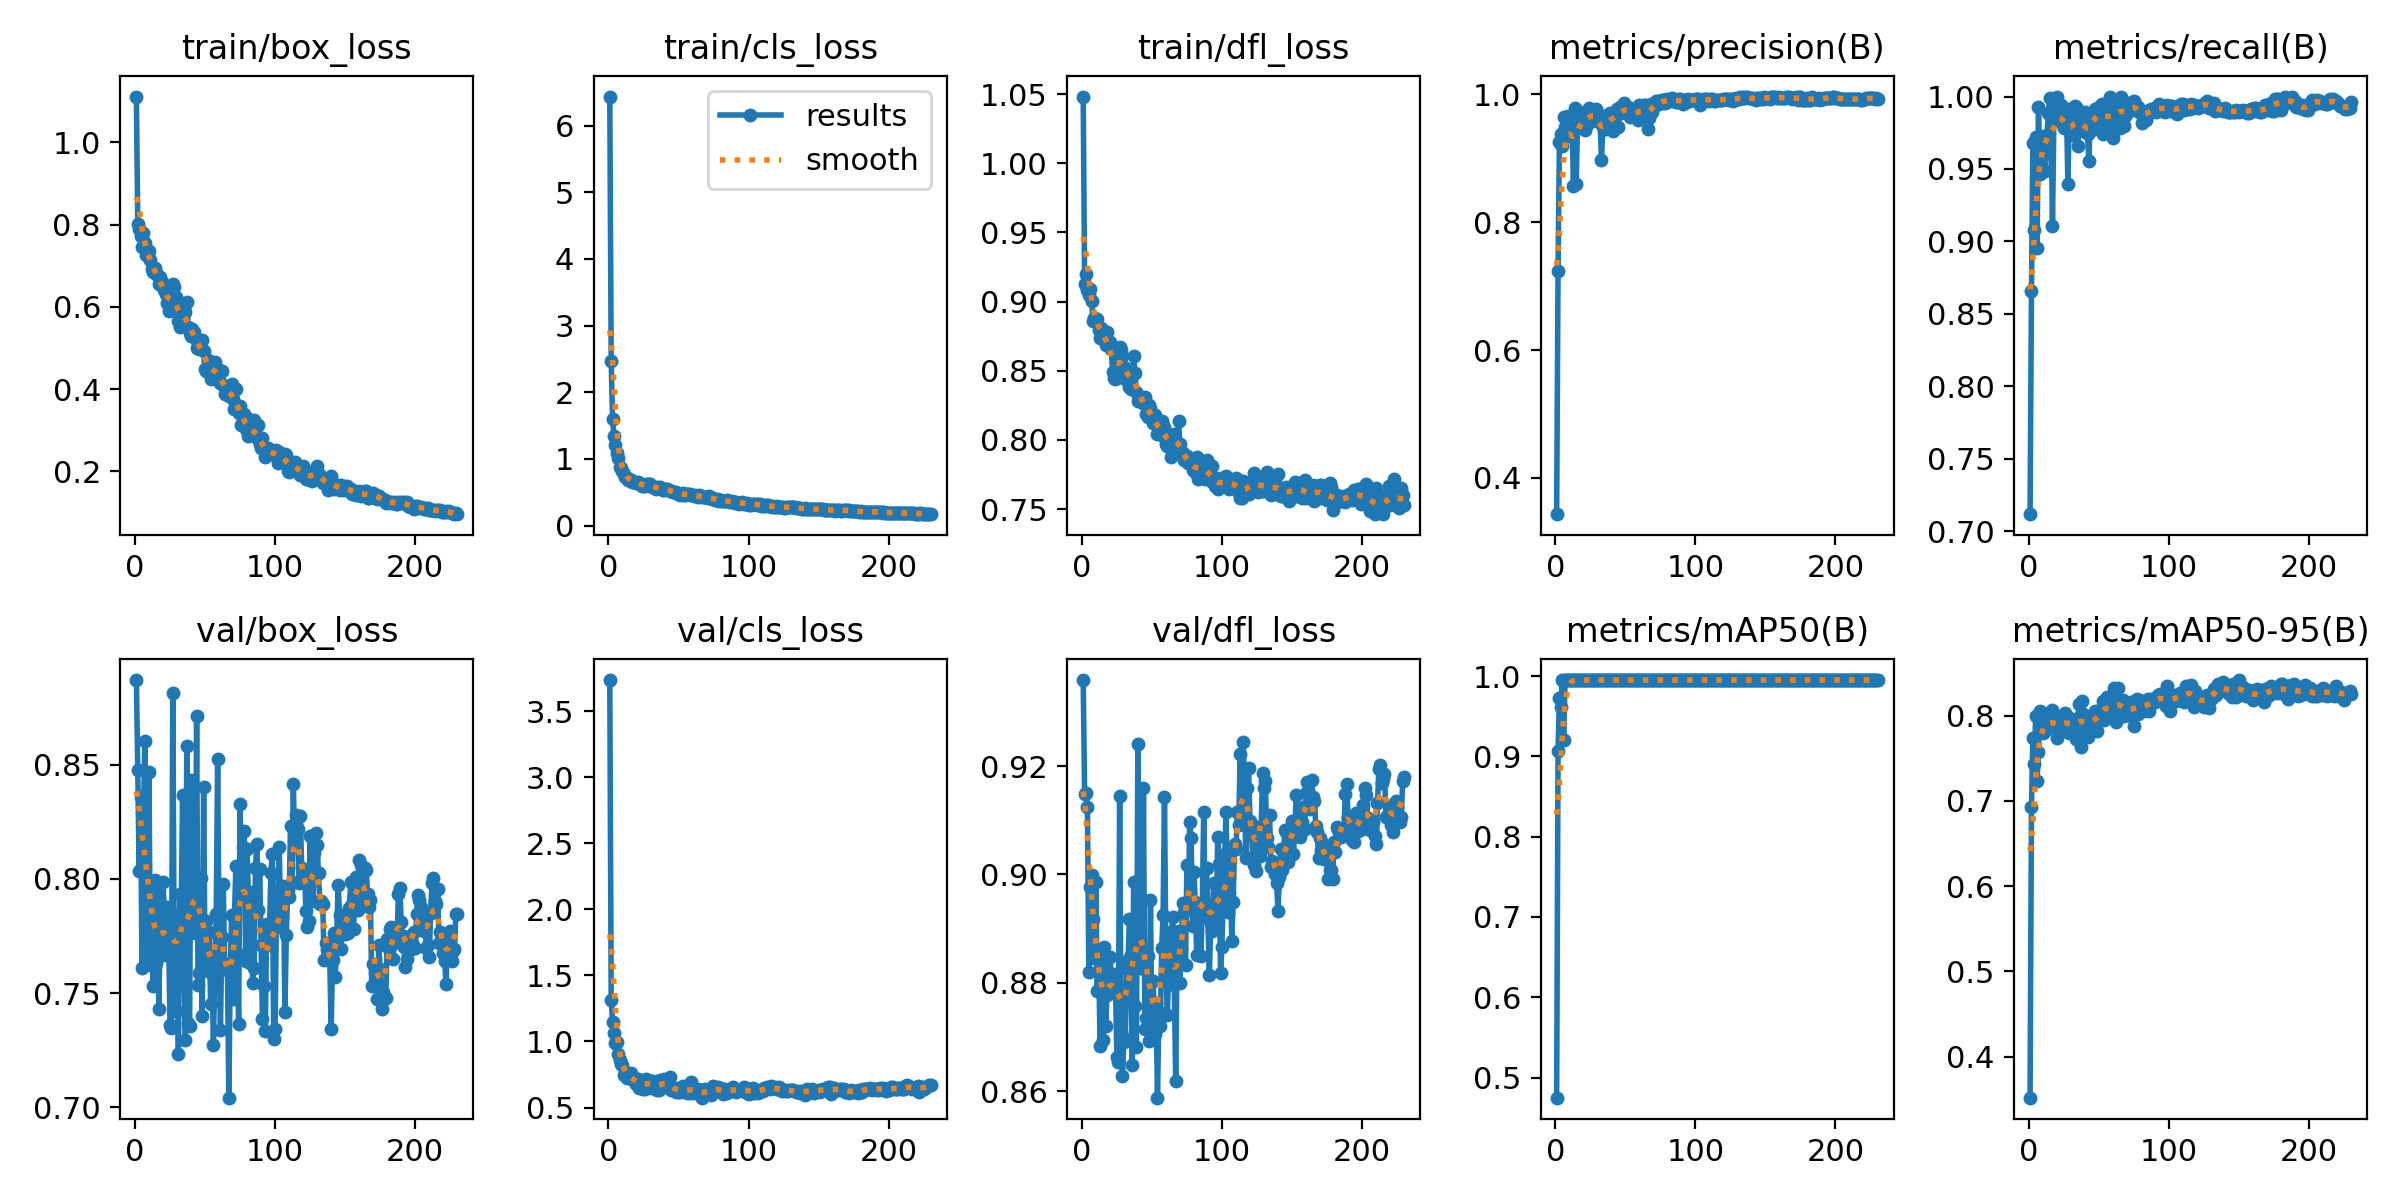

Data behind this chart, as committed beside it:
epoch, time, train/box_loss, train/cls_loss, train/dfl_loss, metrics/precision(B), metrics/recall(B), metrics/mAP50(B), metrics/mAP50-95(B), val/box_loss, val/cls_loss, val/dfl_loss, lr/pg0, lr/pg1, lr/pg2
1, 8.588, 1.111, 6.434, 1.048, 0.3433, 0.7118, 0.4749, 0.3518, 0.8871, 3.735, 0.9359, 0.0001154, 0.0001154, 0.0001154
2, 15.11, 0.8017, 2.466, 0.9125, 0.7243, 0.8656, 0.9062, 0.6928, 0.8477, 1.311, 0.9149, 0.000233, 0.000233, 0.000233
3, 21.17, 0.7898, 1.594, 0.9202, 0.9262, 0.968, 0.9731, 0.7736, 0.8035, 1.149, 0.915, 0.0003505, 0.0003505, 0.0003505
4, 27.55, 0.7716, 1.338, 0.9081, 0.9375, 0.9082, 0.962, 0.7426, 0.836, 1.067, 0.9124, 0.0004681, 0.0004681, 0.0004681
5, 33.22, 0.7464, 1.201, 0.9044, 0.9195, 0.9723, 0.995, 0.8, 0.7612, 0.9855, 0.882, 0.0005855, 0.0005855, 0.0005855
6, 38.97, 0.7791, 1.092, 0.9093, 0.9649, 0.8952, 0.9207, 0.7228, 0.8231, 0.9948, 0.8976, 0.0005876, 0.0005876, 0.0005876
7, 44.58, 0.7553, 1.011, 0.9005, 0.9492, 0.993, 0.995, 0.7574, 0.8602, 0.9036, 0.9, 0.0005874, 0.0005874, 0.0005874
8, 50.11, 0.7267, 0.8849, 0.8862, 0.9477, 0.9465, 0.995, 0.8056, 0.7956, 0.8618, 0.8918, 0.0005872, 0.0005872, 0.0005872
9, 56.13, 0.7232, 0.8596, 0.8883, 0.967, 0.972, 0.995, 0.7976, 0.7664, 0.8324, 0.8845, 0.000587, 0.000587, 0.000587
10, 61.68, 0.7351, 0.8194, 0.8856, 0.9345, 0.9727, 0.995, 0.7799, 0.8467, 0.8218, 0.8986, 0.0005867, 0.0005867, 0.0005867
11, 67.33, 0.7139, 0.7727, 0.8872, 0.9352, 0.9603, 0.995, 0.7867, 0.7624, 0.7488, 0.8785, 0.0005864, 0.0005864, 0.0005864
12, 72.85, 0.6913, 0.7302, 0.8791, 0.9605, 0.9485, 0.995, 0.7817, 0.7845, 0.7665, 0.8859, 0.0005861, 0.0005861, 0.0005861
13, 78.43, 0.6849, 0.7128, 0.8735, 0.8574, 0.9725, 0.995, 0.7909, 0.753, 0.7256, 0.8684, 0.0005857, 0.0005857, 0.0005857
14, 84.02, 0.6941, 0.6839, 0.881, 0.9784, 0.9889, 0.995, 0.8002, 0.7997, 0.7396, 0.8831, 0.0005853, 0.0005853, 0.0005853
15, 89.65, 0.6816, 0.6941, 0.8749, 0.8603, 0.9989, 0.995, 0.7909, 0.7633, 0.7491, 0.8694, 0.0005849, 0.0005849, 0.0005849
16, 95.19, 0.6769, 0.6764, 0.8764, 0.9652, 0.9891, 0.995, 0.7881, 0.7984, 0.7599, 0.8866, 0.0005844, 0.0005844, 0.0005844
17, 100.7, 0.6558, 0.6517, 0.8687, 0.9701, 0.9107, 0.995, 0.8067, 0.7432, 0.7132, 0.872, 0.0005839, 0.0005839, 0.0005839
18, 106.5, 0.6725, 0.654, 0.8781, 0.9723, 0.9856, 0.995, 0.7948, 0.779, 0.7032, 0.8777, 0.0005834, 0.0005834, 0.0005834
19, 112.2, 0.6602, 0.6539, 0.8704, 0.9607, 0.9879, 0.995, 0.7871, 0.7667, 0.6939, 0.8779, 0.0005828, 0.0005828, 0.0005828
20, 117.7, 0.649, 0.6323, 0.8704, 0.9681, 0.9999, 0.995, 0.7733, 0.7988, 0.6802, 0.8848, 0.0005822, 0.0005822, 0.0005822
21, 123.3, 0.6415, 0.6573, 0.8653, 0.9445, 0.9861, 0.995, 0.7986, 0.7854, 0.7132, 0.8814, 0.0005816, 0.0005816, 0.0005816
22, 129, 0.6307, 0.6354, 0.8494, 0.9501, 0.9894, 0.995, 0.7817, 0.7668, 0.6469, 0.8813, 0.000581, 0.000581, 0.000581
23, 134.5, 0.6086, 0.6098, 0.8446, 0.9641, 0.9944, 0.995, 0.7851, 0.7876, 0.6933, 0.8816, 0.0005803, 0.0005803, 0.0005803
24, 140.5, 0.5892, 0.5917, 0.8439, 0.9795, 0.9817, 0.995, 0.7944, 0.7758, 0.6942, 0.8802, 0.0005796, 0.0005796, 0.0005796
25, 146.1, 0.5941, 0.5879, 0.8488, 0.9566, 0.9781, 0.995, 0.7925, 0.7359, 0.6415, 0.8663, 0.0005788, 0.0005788, 0.0005788
26, 151.8, 0.6139, 0.5928, 0.86, 0.9718, 0.9868, 0.995, 0.8028, 0.7348, 0.6439, 0.8654, 0.000578, 0.000578, 0.000578
27, 157.3, 0.6553, 0.626, 0.8672, 0.9657, 0.9902, 0.995, 0.7827, 0.8815, 0.7154, 0.9145, 0.0005772, 0.0005772, 0.0005772
28, 162.9, 0.6482, 0.6186, 0.8649, 0.9743, 0.9396, 0.995, 0.7982, 0.7629, 0.7109, 0.8709, 0.0005764, 0.0005764, 0.0005764
29, 168.3, 0.6242, 0.6222, 0.8603, 0.9772, 0.9911, 0.995, 0.7799, 0.742, 0.6739, 0.8627, 0.0005755, 0.0005755, 0.0005755
30, 174.1, 0.6031, 0.6161, 0.8528, 0.9697, 0.9857, 0.995, 0.7918, 0.7668, 0.6898, 0.869, 0.0005746, 0.0005746, 0.0005746
31, 179.6, 0.5654, 0.5764, 0.8438, 0.9566, 0.9736, 0.995, 0.7933, 0.7234, 0.6466, 0.8696, 0.0005737, 0.0005737, 0.0005737
32, 185.3, 0.551, 0.5737, 0.8477, 0.9602, 0.9733, 0.995, 0.7934, 0.7936, 0.6999, 0.8824, 0.0005727, 0.0005727, 0.0005727
33, 191, 0.5669, 0.5647, 0.8458, 0.8976, 0.9937, 0.995, 0.794, 0.785, 0.6904, 0.8841, 0.0005717, 0.0005717, 0.0005717
34, 196.6, 0.5623, 0.5485, 0.8385, 0.9496, 0.9925, 0.995, 0.7725, 0.8367, 0.6717, 0.8918, 0.0005707, 0.0005707, 0.0005707
35, 202.2, 0.5944, 0.5751, 0.8369, 0.9475, 0.9656, 0.995, 0.7966, 0.7656, 0.6318, 0.8851, 0.0005697, 0.0005697, 0.0005697
36, 208.1, 0.588, 0.5633, 0.8481, 0.9467, 0.99, 0.995, 0.813, 0.7293, 0.63, 0.8649, 0.0005686, 0.0005686, 0.0005686
37, 214.7, 0.6118, 0.5851, 0.8604, 0.9685, 0.9851, 0.995, 0.7635, 0.8583, 0.7106, 0.8985, 0.0005675, 0.0005675, 0.0005675
38, 220.8, 0.5512, 0.5497, 0.8485, 0.9598, 0.9762, 0.995, 0.8175, 0.7369, 0.6825, 0.8756, 0.0005663, 0.0005663, 0.0005663
39, 227.1, 0.5363, 0.5382, 0.8344, 0.9708, 0.9803, 0.995, 0.8018, 0.7354, 0.6547, 0.8681, 0.0005651, 0.0005651, 0.0005651
40, 233.4, 0.5279, 0.5333, 0.8282, 0.9649, 0.9891, 0.995, 0.7846, 0.8434, 0.7187, 0.9241, 0.0005639, 0.0005639, 0.0005639
41, 239.6, 0.5469, 0.5426, 0.8317, 0.9424, 0.9781, 0.995, 0.7914, 0.7773, 0.6908, 0.8832, 0.0005627, 0.0005627, 0.0005627
42, 246.1, 0.5383, 0.5546, 0.8307, 0.9614, 0.9741, 0.995, 0.7748, 0.7914, 0.676, 0.8827, 0.0005614, 0.0005614, 0.0005614
43, 252.2, 0.5249, 0.5386, 0.8276, 0.9722, 0.9554, 0.995, 0.7946, 0.7765, 0.6593, 0.8828, 0.0005602, 0.0005602, 0.0005602
44, 258.6, 0.5003, 0.5237, 0.8266, 0.9765, 0.9882, 0.995, 0.7991, 0.8712, 0.7314, 0.9159, 0.0005588, 0.0005588, 0.0005588
45, 264.9, 0.5099, 0.512, 0.8309, 0.9484, 0.9768, 0.995, 0.7945, 0.7537, 0.635, 0.8714, 0.0005575, 0.0005575, 0.0005575
46, 271.3, 0.4981, 0.5101, 0.8186, 0.9804, 0.9804, 0.995, 0.789, 0.7589, 0.6332, 0.8735, 0.0005561, 0.0005561, 0.0005561
47, 277.6, 0.5013, 0.5014, 0.8168, 0.9713, 0.9915, 0.995, 0.8054, 0.8006, 0.6399, 0.8849, 0.0005547, 0.0005547, 0.0005547
48, 283.9, 0.5198, 0.498, 0.8254, 0.9738, 0.9889, 0.995, 0.7977, 0.7398, 0.6209, 0.8692, 0.0005533, 0.0005533, 0.0005533
49, 295, 0.4929, 0.4893, 0.8228, 0.9868, 0.9895, 0.995, 0.7816, 0.8405, 0.6462, 0.8953, 0.0005518, 0.0005518, 0.0005518
50, 306.3, 0.4493, 0.4655, 0.8182, 0.9736, 0.9872, 0.995, 0.7943, 0.7601, 0.6192, 0.8699, 0.0005503, 0.0005503, 0.0005503
51, 311.8, 0.4449, 0.4596, 0.812, 0.9796, 0.9935, 0.995, 0.807, 0.7815, 0.619, 0.8804, 0.0005488, 0.0005488, 0.0005488
52, 317.4, 0.4702, 0.4749, 0.8183, 0.9806, 0.9947, 0.995, 0.8015, 0.7611, 0.6299, 0.8706, 0.0005473, 0.0005473, 0.0005473
53, 323.1, 0.4616, 0.4858, 0.8128, 0.9647, 0.9739, 0.995, 0.8171, 0.7766, 0.6603, 0.8763, 0.0005457, 0.0005457, 0.0005457
54, 328.9, 0.4253, 0.4567, 0.8042, 0.9778, 0.9791, 0.995, 0.7943, 0.7451, 0.6304, 0.8588, 0.0005441, 0.0005441, 0.0005441
55, 335.1, 0.4383, 0.4654, 0.8061, 0.9752, 0.9866, 0.995, 0.8197, 0.7585, 0.629, 0.8746, 0.0005425, 0.0005425, 0.0005425
56, 341.2, 0.452, 0.4657, 0.8052, 0.9706, 0.9913, 0.995, 0.8214, 0.7274, 0.6065, 0.872, 0.0005408, 0.0005408, 0.0005408
57, 347, 0.4659, 0.4738, 0.8139, 0.9672, 0.9835, 0.995, 0.8057, 0.7629, 0.6322, 0.8864, 0.0005391, 0.0005391, 0.0005391
58, 352.6, 0.4391, 0.4686, 0.8028, 0.9644, 0.9997, 0.995, 0.8041, 0.7847, 0.6089, 0.8924, 0.0005374, 0.0005374, 0.0005374
59, 358.2, 0.4492, 0.4619, 0.8093, 0.9602, 0.9862, 0.995, 0.8043, 0.8524, 0.6943, 0.9143, 0.0005357, 0.0005357, 0.0005357
60, 363.7, 0.4218, 0.4516, 0.7972, 0.9834, 0.9713, 0.995, 0.8001, 0.776, 0.6508, 0.8843, 0.0005339, 0.0005339, 0.0005339
... 170 more rows
